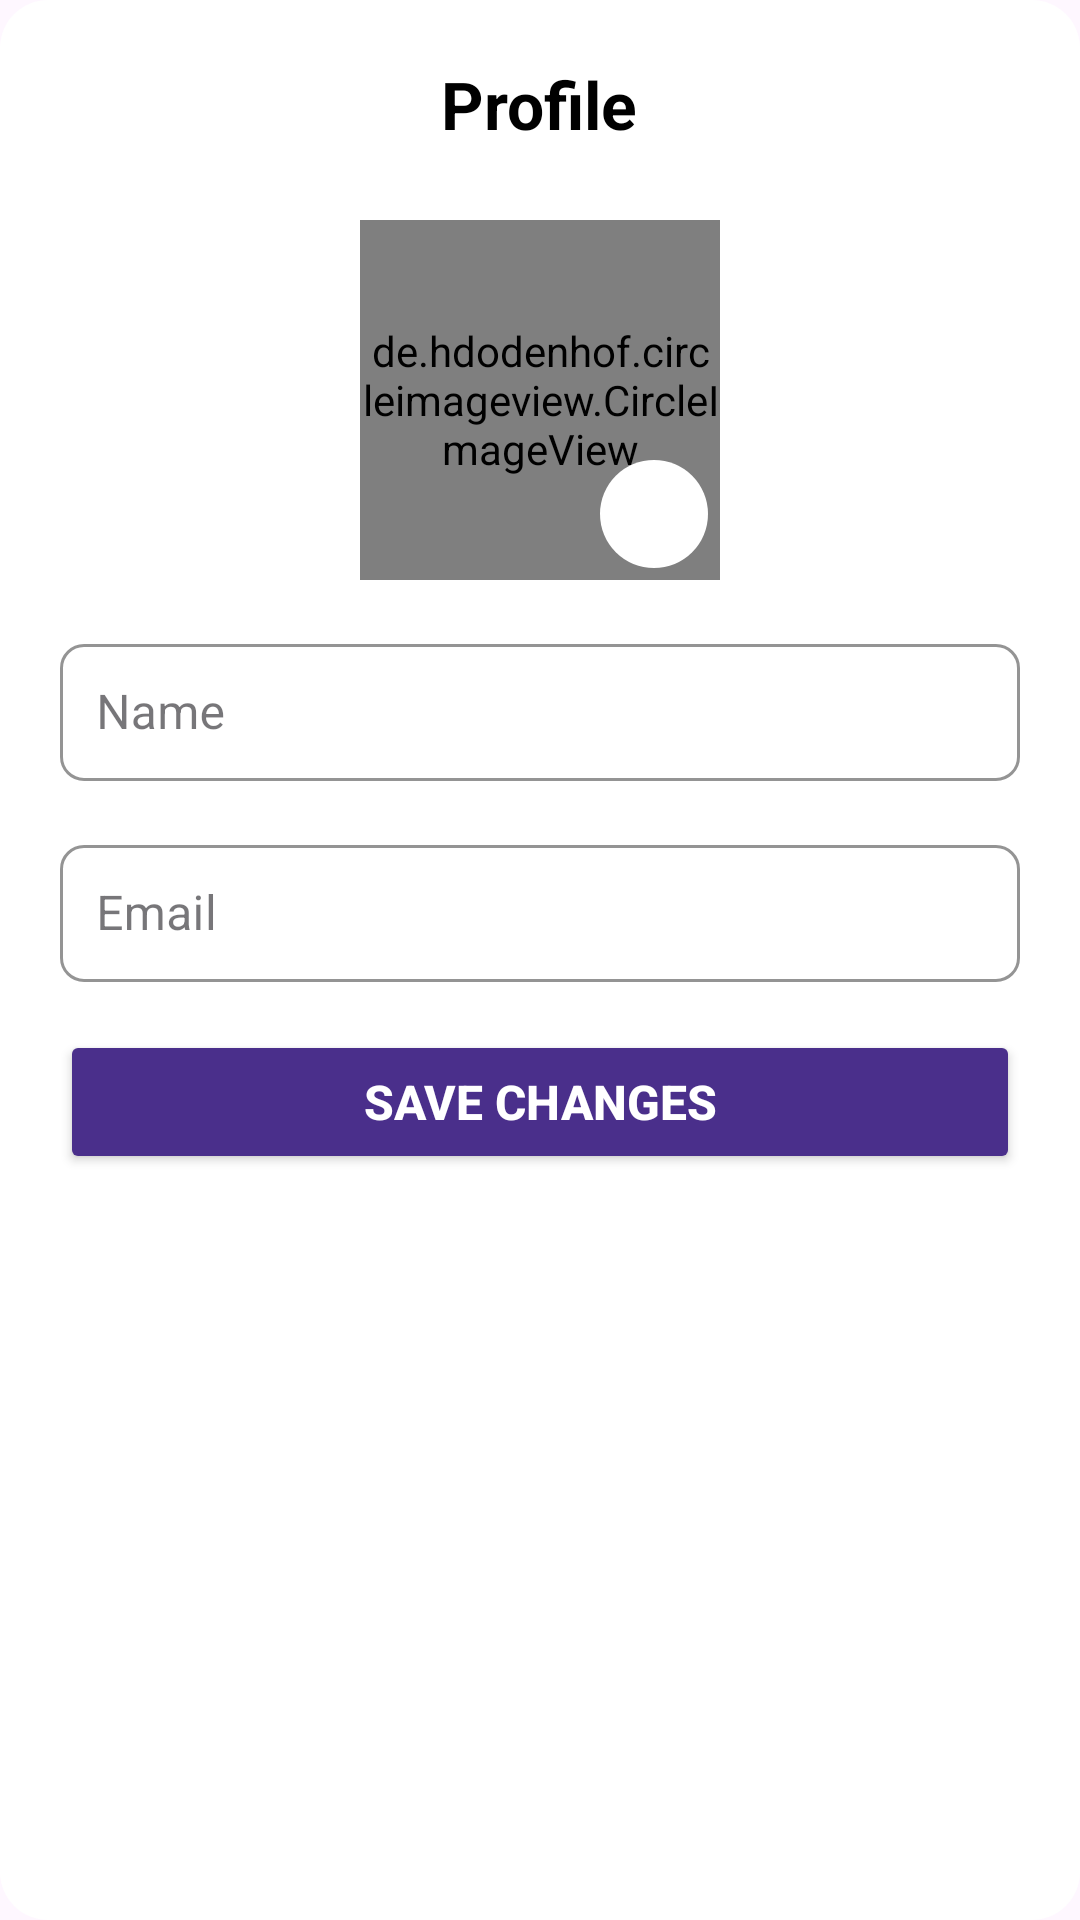

Produce the Android XML layout that renders to this screen, including the resource entries it uses.
<!-- AndroidManifest.xml: application theme Theme.UNINAV -->
<!-- res/layout/dialog_profile_edit.xml -->
<?xml version="1.0" encoding="utf-8"?>
<LinearLayout xmlns:android="http://schemas.android.com/apk/res/android"
    xmlns:app="http://schemas.android.com/apk/res-auto"
    android:layout_width="match_parent"
    android:layout_height="wrap_content"
    android:orientation="vertical"
    android:padding="20dp"
    android:background="@drawable/rounded_dialog_background"
    android:gravity="center_horizontal">

    <TextView
        android:layout_width="wrap_content"
        android:layout_height="wrap_content"
        android:text="Profile"
        android:textSize="22sp"
        android:textStyle="bold"
        android:textColor="@android:color/black"
        android:layout_marginBottom="24dp" />

    
    <RelativeLayout
        android:layout_width="120dp"
        android:layout_height="120dp"
        android:layout_marginBottom="16dp">

        <de.hdodenhof.circleimageview.CircleImageView
            android:id="@+id/ivDialogProfilePic"
            android:layout_width="match_parent"
            android:layout_height="match_parent"
            android:src="@drawable/ic_profile_placeholder"
            app:civ_border_width="2dp"
            app:civ_border_color="@android:color/black" />

        <ImageView
            android:id="@+id/btnEditProfilePic"
            android:layout_width="36dp"
            android:layout_height="36dp"
            android:layout_alignParentEnd="true"
            android:layout_alignParentBottom="true"
            android:layout_marginEnd="4dp"
            android:layout_marginBottom="4dp"
            android:src="@drawable/ic_edit"
            app:tint="@color/color_primary_brand"
            android:background="@drawable/circle_button_background"
            android:padding="8dp"
            android:clickable="true"
            android:focusable="true"
            android:contentDescription="Edit Profile Picture" />
    </RelativeLayout>

    
    <com.google.android.material.textfield.TextInputLayout
        android:layout_width="match_parent"
        android:layout_height="wrap_content"
        android:layout_marginBottom="16dp"
        app:hintTextColor="@color/grey_dark"
        app:boxStrokeColor="@color/color_primary_brand"
        app:boxCornerRadiusTopStart="8dp"
        app:boxCornerRadiusTopEnd="8dp"
        app:boxCornerRadiusBottomStart="8dp"
        app:boxCornerRadiusBottomEnd="8dp"
        app:hintEnabled="true"
        android:hint="Name"
        style="@style/Widget.MaterialComponents.TextInputLayout.OutlinedBox.Dense">

        <com.google.android.material.textfield.TextInputEditText
            android:id="@+id/etDialogName"
            android:layout_width="match_parent"
            android:layout_height="wrap_content"
            android:inputType="textPersonName"
            android:textColor="@android:color/black"
            android:textColorHint="@color/grey_dark"
            android:padding="12dp"
            android:maxLines="1"/>
    </com.google.android.material.textfield.TextInputLayout>

    
    <com.google.android.material.textfield.TextInputLayout
        android:layout_width="match_parent"
        android:layout_height="wrap_content"
        android:layout_marginBottom="16dp"
        app:hintTextColor="@color/grey_dark"
        app:boxStrokeColor="@color/color_primary_brand"
        app:boxCornerRadiusTopStart="8dp"
        app:boxCornerRadiusTopEnd="8dp"
        app:boxCornerRadiusBottomStart="8dp"
        app:boxCornerRadiusBottomEnd="8dp"
        app:hintEnabled="true"
        android:hint="Email"
        style="@style/Widget.MaterialComponents.TextInputLayout.OutlinedBox.Dense">

        <com.google.android.material.textfield.TextInputEditText
            android:id="@+id/etDialogEmail"
            android:layout_width="match_parent"
            android:layout_height="wrap_content"
            android:inputType="textEmailAddress"
            android:textColor="@android:color/black"
            android:textColorHint="@color/grey_dark"
            android:padding="12dp"
            android:maxLines="1"
            android:focusable="false"
            android:clickable="false"
            android:enabled="false"/>
    </com.google.android.material.textfield.TextInputLayout>

    
    <TextView
        android:id="@+id/tvDeleteProfilePic"
        android:layout_width="wrap_content"
        android:layout_height="wrap_content"
        android:text="Delete Profile Picture"
        android:textColor="@color/red"
        android:textSize="14sp"
        android:layout_marginBottom="24dp"
        android:clickable="true"
        android:focusable="true"
        android:padding="8dp"
        android:visibility="gone" />

    
    <Button
        android:id="@+id/btnSaveProfile"
        android:layout_width="match_parent"
        android:layout_height="wrap_content"
        android:text="Save Changes"
        android:textColor="@android:color/white"
        android:backgroundTint="@color/color_primary_brand"
        android:textSize="16sp"
        android:textStyle="bold"
        app:cornerRadius="8dp" />

</LinearLayout>
<!-- resources referenced by this layout -->
<resources>
  <color name="color_primary_brand">#4A2F8B</color>
  <color name="grey_dark">#707070</color>
  <color name="red">#F44336</color>
  <!-- drawable circle_button_background (drawable) -->
  <?xml version="1.0" encoding="utf-8"?>
  <shape xmlns:android="http://schemas.android.com/apk/res/android"
      android:shape="oval">
      <solid android:color="#FFFFFF" /> 
  </shape>
  <!-- drawable rounded_dialog_background (drawable) -->
  <?xml version="1.0" encoding="utf-8"?>
  <shape xmlns:android="http://schemas.android.com/apk/res/android"
      android:shape="rectangle">
      <corners android:radius="16dp" />
      <solid android:color="@android:color/white" /> 
  </shape>
  <style name="Theme.UNINAV" parent="Base.Theme.UNINAV" />
  <style name="Base.Theme.UNINAV" parent="Theme.Material3.DayNight.NoActionBar">
          
      </style>
</resources>
